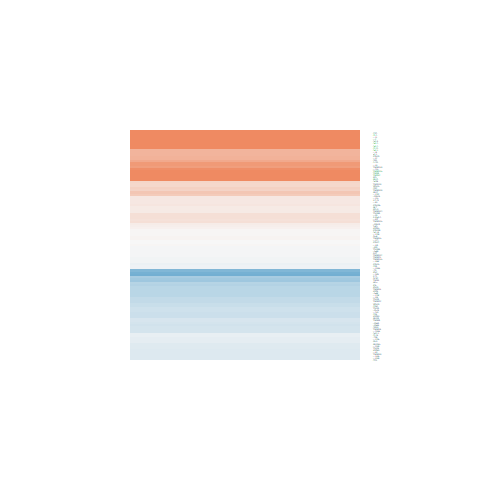

Source data for this figure (header and first rows):
logFC, AveExpr, t, P.Value, adj.P.Val, B
-0.426, 0.9646, -1.036, 0.3103, 0.6133, -5.375
-0.3666, 2.381, -0.8806, 0.3872, 0.6774, -5.879
-0.2219, 1.07, -0.632, 0.5333, 0.7759, -5.828
-0.1799, 2.693, -0.7936, 0.4351, 0.7121, -6.036
-0.2445, 3.135, -1.145, 0.2632, 0.5694, -5.798
-0.2839, 4.304, -2.086, 0.04767, 0.2758, -4.57
0.0132, 2.195, 0.05857, 0.9538, 0.9845, -6.221
0.6112, 0.3565, 1.398, 0.1747, 0.4746, -4.89
0.1474, 1.02, 0.4043, 0.6895, 0.8643, -5.825
0.5862, 0.6374, 1.437, 0.1636, 0.4586, -4.898
-0.5689, -1.227, -0.9732, 0.3401, 0.6409, -5.028
-0.3571, 1.995, -1.386, 0.1784, 0.4785, -5.286
0.007279, 2.707, 0.02883, 0.9772, 0.9912, -6.4
-0.4182, 3.644, -2.526, 0.01847, 0.2023, -3.645
0.8444, -0.9225, 1.581, 0.1269, 0.4121, -4.463
-0.01019, 0.9554, -0.02405, 0.981, 0.9921, -5.94
1.378, -0.5905, 2.048, 0.05153, 0.2819, -3.824
0.09012, 4.341, 0.6226, 0.5393, 0.7792, -6.417
-0.4207, 1.493, -1.252, 0.2225, 0.527, -5.248
-0.3061, 4.894, -1.649, 0.1121, 0.3898, -5.337
2.752, -1.79, 4.269, 0.0002618, 0.02536, -0.2055
-0.418, 4.733, -2.054, 0.05088, 0.2812, -4.667
0.4512, 2.025, 1.32, 0.1993, 0.5021, -5.41
0.1299, 5.877, 0.8779, 0.3886, 0.6782, -6.325
-0.3023, 4.782, -2.165, 0.04047, 0.2576, -4.453
-0.07105, -0.3236, -0.1666, 0.8691, 0.9515, -5.67
-0.3117, -1.136, -0.5898, 0.5608, 0.7952, -5.368
0.02787, 5.263, 0.1932, 0.8484, 0.9427, -6.68
-0.1696, 2.003, -0.6791, 0.5035, 0.7583, -5.982
0.1519, 0.7042, 0.3976, 0.6944, 0.8675, -5.737
0.09616, 1.453, 0.3177, 0.7534, 0.8957, -6.014
-0.04906, 2.679, -0.2749, 0.7857, 0.9126, -6.297
0.1474, 4.894, 1.046, 0.3059, 0.6107, -6.119
2.282, -1.567, 3.022, 0.005857, 0.1328, -2.297
3.122, -1.868, 4.161, 0.0003448, 0.03093, -0.2735
2.827, 0.2892, 4.668, 9.45128072538166e-05, 0.01174, 0.9488
2.188, 1.976, 6.347, 1.39877210033327e-06, 0.0003566, 5.171
-0.7926, -0.3579, -1.205, 0.2399, 0.5446, -4.907
0.615, -1.44, 0.7598, 0.4547, 0.7266, -5.184
0.009903, 4.898, 0.07973, 0.9371, 0.9783, -6.671
-0.1221, 0.607, -0.3729, 0.7125, 0.8745, -5.775
0.2174, 3.971, 0.7465, 0.4626, 0.7314, -6.289
0.02302, -1.603, 0.03561, 0.9719, 0.9894, -5.4
-0.1026, 2.483, -0.5538, 0.5848, 0.8088, -6.167
0.2203, 8.276, 1.274, 0.2148, 0.5199, -5.944
-0.2558, 1.009, -0.6012, 0.5533, 0.7897, -5.697
0.07017, 3.575, 0.4123, 0.6838, 0.8613, -6.437
-0.06482, 1.677, -0.2032, 0.8406, 0.9385, -6.122
0.2939, 7.316, 1.719, 0.09835, 0.3688, -5.327
-0.02898, 6.694, -0.1964, 0.846, 0.9416, -6.728
0.4101, 6.765, 2.131, 0.0434, 0.2645, -4.616
-0.04977, 6.008, -0.4129, 0.6833, 0.8612, -6.645
-0.4622, 7.044, -2.881, 0.008177, 0.1486, -3.097
1.209, -1.551, 1.697, 0.1025, 0.3742, -4.271
-0.01114, 7.242, -0.07847, 0.9381, 0.9783, -6.756
0.3467, 7.1, 3.145, 0.004358, 0.1195, -2.508
0.1163, 6.079, 0.937, 0.358, 0.6577, -6.292
0.2071, 4.818, 1.343, 0.1916, 0.4925, -5.755
0.835, 4.446, 3.332, 0.002764, 0.1035, -1.956
-0.1862, -0.1144, -0.4928, 0.6266, 0.8334, -5.592
... 49 more rows
